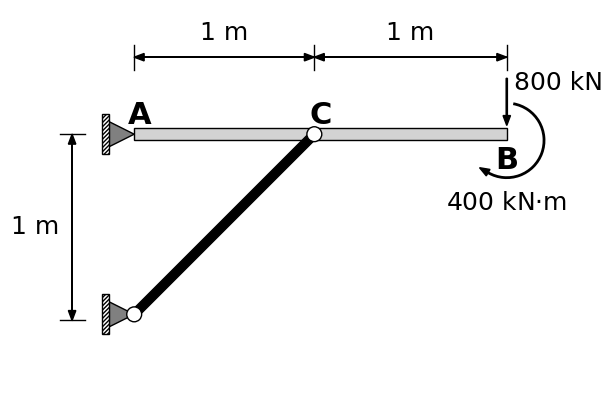

Reproduce this figure in Python.
import matplotlib.pyplot as plt
from matplotlib.patches import Arc
from matplotlib.patches import Polygon
from matplotlib.patches import Circle
from matplotlib.patches import Rectangle
import numpy as np
import math



def generate_figure(length_AC, length_CB, height_AD, force_B, moment_C):

  def doublearrow(ax, x, y, dx, dy, head_width=0.3, head_length=0.3):
    angle = math.degrees(math.atan2(dy, dx))
    ax.arrow(x, y, dx-math.cos(math.radians(angle))*head_length, dy-math.sin(math.radians(angle))*head_length, head_width=head_width, head_length=head_length, color='black')
    ax.arrow(x+dx, y+dy, -dx+math.cos(math.radians(angle))*head_length, -dy+math.sin(math.radians(angle))*head_length, head_width=head_width, head_length=head_length, color='black')
    return ax
  
  def circarrow(ax, diameter, x, y, angle, theta1, theta2, head_width=0.3, head_length=0.3):
    ax.add_patch(Arc((x, y), diameter, diameter, angle=angle, theta1=theta1, theta2=theta2, color='black', linewidth=2))
    arrowX = diameter/2*np.cos(np.radians(angle))
    arrowY = diameter/2*np.sin(np.radians(angle))
    arrowdX = 0.000001*diameter/2*np.sin(np.radians(angle))
    arrowdY = -0.000001*diameter/2*np.cos(np.radians(angle))
    ax.arrow(x+arrowX, y+arrowY, arrowdX, arrowdY, head_width=head_width, head_length=head_length, color='black')
    return ax
  
  # Define constants
  BAR_WIDTH = 0.5
  arrow_head_width = 0.3 
  arrow_head_length = 0.4 
  triangle_width = 1
  line_width = 1
  circle_radius = BAR_WIDTH/2+0.05
  triangle_height = 1

  label_AC = length_AC
  label_CB = length_CB
  label_AD = height_AD

  total_width = length_AC + length_CB

  if (length_AC/total_width < 0.15):
    length_AC = 0.15*total_width
  elif (length_AC/total_width > 0.85):
    length_AC = 0.85*total_width
  if (height_AD/total_width < 0.10):
    height_AD = 1
  elif (height_AD/total_width > 0.7):
    height_AD = 0.7*total_width
  if (length_CB/total_width < 0.15):
    length_CB = 0.15*total_width
  elif (length_CB/total_width > 0.85):
    length_CB = 0.85*total_width
  
  total_width = length_AC + length_CB
  length_AC = 15*length_AC/total_width
  height_AD = 15*height_AD/total_width
  length_CB = 15*length_CB/total_width
  total_width = 15

  # Set up the figure and axis
  fig, ax = plt.subplots(figsize=(10, 5))
  ax.set_aspect('equal')
  ax.set_xlim(-5, 18)
  ax.set_ylim(-3-height_AD, 5)
  ax.axis('off')

  # Bar AB (includes AC and CB)
  ax.add_patch(Rectangle((0, -BAR_WIDTH/2), total_width, BAR_WIDTH, facecolor='lightgrey', edgecolor='black', linewidth=line_width))

  # Bar DC
  angle = math.degrees(math.atan(height_AD/length_AC))
  length_DC = math.sqrt(length_AC**2 + height_AD**2)
  ax.add_patch(Rectangle((0, -height_AD), length_DC, BAR_WIDTH*0.7, facecolor='black', edgecolor='black', linewidth=line_width, angle=angle))

  # Support at left end
  height_offset = height_AD - 0.7*BAR_WIDTH*math.sin(math.radians(angle))
  ax.add_patch(Polygon([[-triangle_height, triangle_width/2], [0,0], [-triangle_height, -triangle_width/2]], closed=True, facecolor='grey', edgecolor='black', linewidth=line_width))
  ax.add_patch(Rectangle([-triangle_height-0.3, -triangle_width/2-0.3], 0.3, triangle_width+0.6, facecolor='white', edgecolor='black', linewidth=line_width, hatch='////////'))
  ax.add_patch(Polygon([[-triangle_height, triangle_width/2-height_offset], [0,-height_offset], [-triangle_height, -triangle_width/2-height_offset]], closed=True, facecolor='grey', edgecolor='black', linewidth=line_width))
  ax.add_patch(Rectangle([-triangle_height-0.3, -triangle_width/2-0.3-height_offset], 0.3, triangle_width+0.6, facecolor='white', edgecolor='black', linewidth=line_width, hatch='////////'))

  # Joints
  ax.add_patch(Circle((length_AC-0.7*BAR_WIDTH*math.sin(math.radians(angle)), 0), circle_radius, facecolor='white', edgecolor='black', linewidth=line_width))
  ax.add_patch(Circle((0, -height_AD+0.7*BAR_WIDTH*math.sin(math.radians(angle))), circle_radius, facecolor='white', edgecolor='black', linewidth=line_width))

  # Forces
  ax.arrow(total_width, BAR_WIDTH/2+1.5+arrow_head_length+0.1, 0, -1.5, head_width=arrow_head_width, head_length=arrow_head_length, width=0.05, color='black')
  ax.text(total_width+arrow_head_width, BAR_WIDTH/2+1.8, f'{force_B} kN', fontsize=18, ha='left', va='center', color='black', fontfamily='times new roman')
  circarrow(ax, 3, total_width, -BAR_WIDTH/2, 240, 0, 200, head_width=arrow_head_width, head_length=arrow_head_length)
  ax.text(total_width, -BAR_WIDTH/2-3/2-1, f'{moment_C} kN$\u22C5$m', fontsize=18, ha='center', va='center', color='black', fontfamily='times new roman')
  
  # Labels
  ax.text(0.2, BAR_WIDTH/2+0.5, 'A', fontsize=22, ha='center', va='center', color='black', fontfamily='times new roman', weight='bold')
  ax.text(length_AC, BAR_WIDTH/2+0.5, 'C', fontsize=22, ha='center', va='center', color='black', fontfamily='times new roman', weight='bold')
  ax.text(total_width, -BAR_WIDTH/2-0.8, 'B', fontsize=22, ha='center', va='center', color='black', fontfamily='times new roman', weight='bold')

  # Distance markers
  AC_offset = length_AC-0.7*BAR_WIDTH*math.sin(math.radians(angle))
  vert_offset = arrow_head_length+0.2
  ax.plot([0, 0], [2+vert_offset, 3+vert_offset], color='black', linewidth=line_width)
  doublearrow(ax, 0, 2.5+vert_offset, AC_offset, 0, head_width=arrow_head_width, head_length=arrow_head_length)
  ax.text(AC_offset/2, 3+vert_offset, f'{label_AC} m', fontsize=18, ha='center', va='bottom', color='black', fontfamily='times new roman')
  ax.plot([AC_offset, AC_offset], [2+vert_offset, 3+vert_offset], color='black', linewidth=line_width)
  doublearrow(ax, AC_offset, 2.5+vert_offset, total_width-AC_offset, 0, head_width=arrow_head_width, head_length=arrow_head_length)
  ax.text(AC_offset+(total_width-AC_offset)/2, 3+vert_offset, f'{label_CB} m', fontsize=18, ha='center', va='bottom', color='black', fontfamily='times new roman')
  ax.plot([total_width, total_width], [2+vert_offset, 3+vert_offset], color='black', linewidth=line_width)

  ax.plot([-triangle_height-1, -triangle_height-2], [0, 0], color='black', linewidth=line_width)
  doublearrow(ax, -triangle_height-1.5, 0, 0, -height_AD, head_width=arrow_head_width, head_length=arrow_head_length)
  ax.text(-triangle_height-2, -height_AD/2, f'{label_AD} m', fontsize=18, ha='right', va='center', color='black', fontfamily='times new roman')
  ax.plot([-triangle_height-1, -triangle_height-2], [-height_AD, -height_AD], color='black', linewidth=line_width)
  
  

  return fig, ax

if __name__ == "__main__":
  fig, ax = generate_figure(1,1,1,800,400)
  plt.savefig("q15.png", dpi=300, bbox_inches='tight')
  plt.show()
